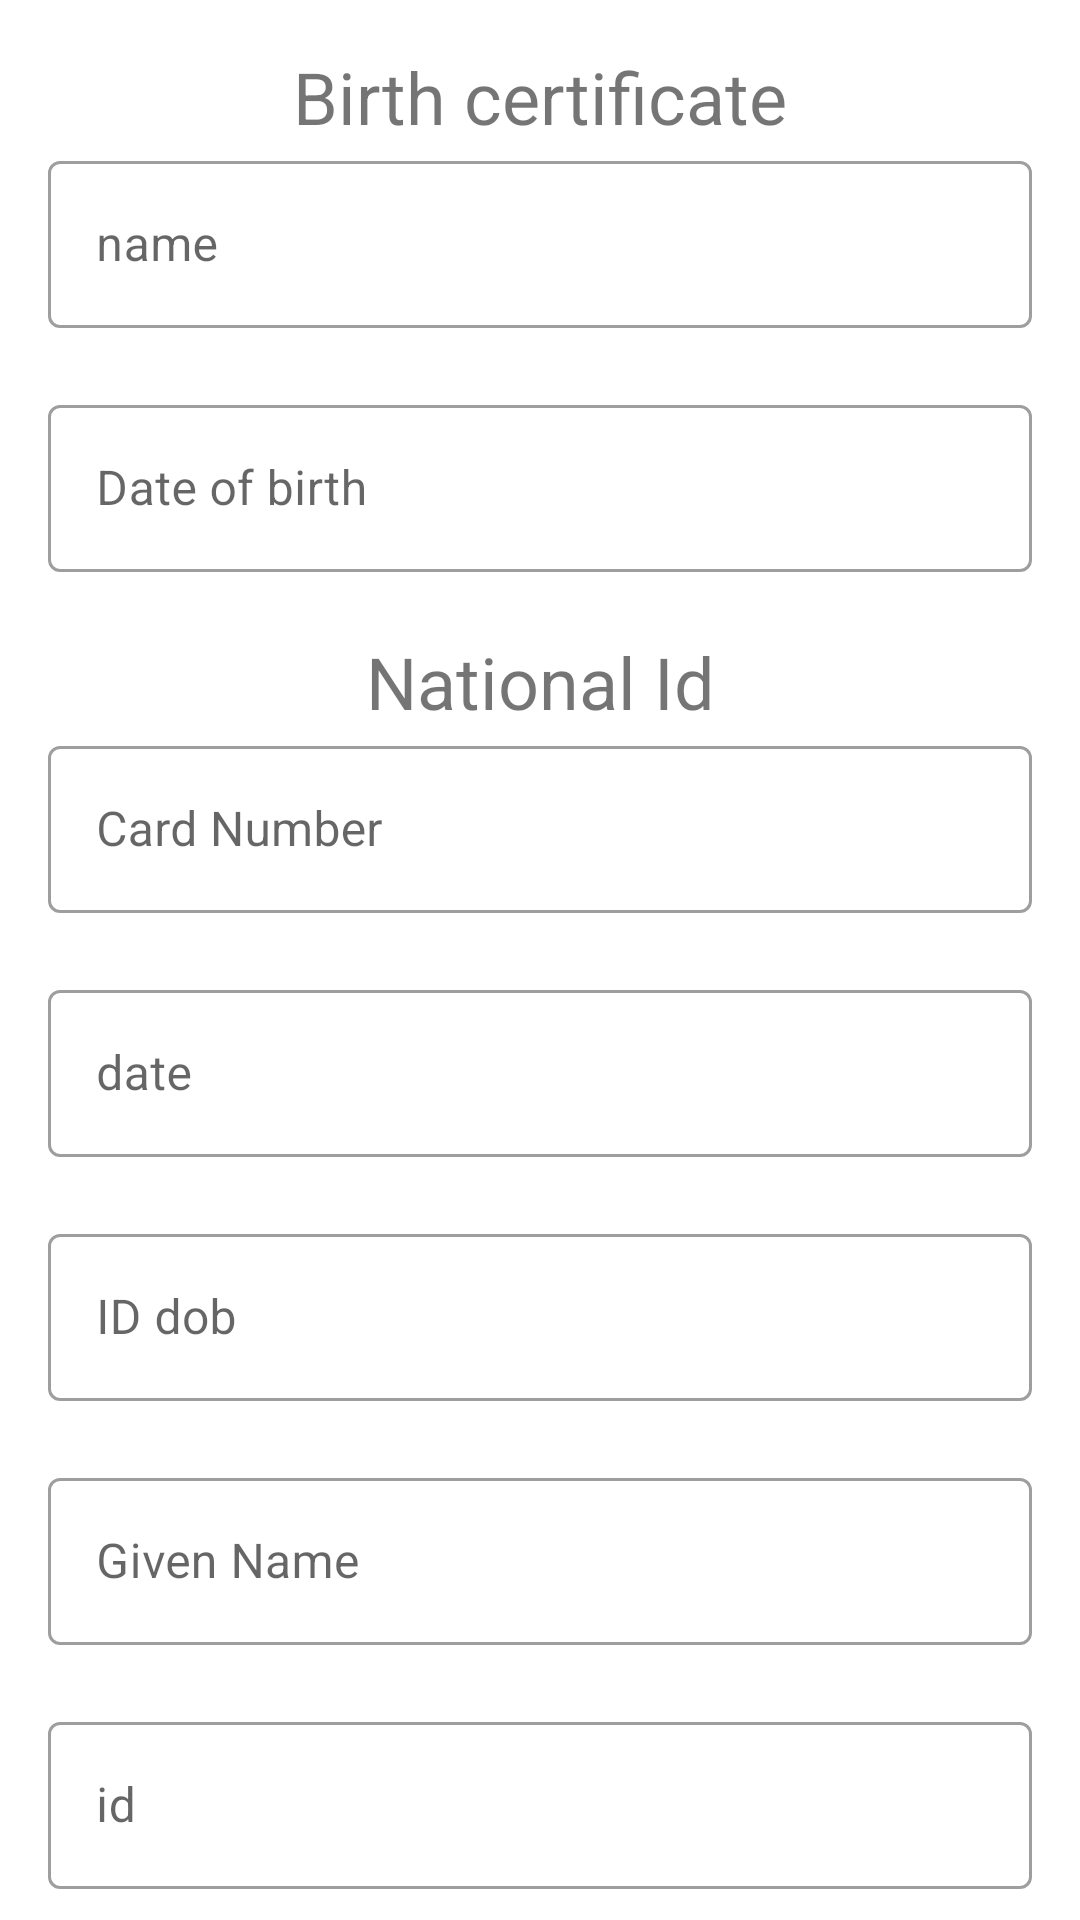

Android layout source for this screen:
<!-- AndroidManifest.xml: application theme Theme.SanteCoffeeMerchants -->
<!-- res/layout/enter_farmer_view.xml -->
<?xml version="1.0" encoding="utf-8"?>
<layout xmlns:app="http://schemas.android.com/apk/res-auto"
    xmlns:tools="http://schemas.android.com/tools"
    xmlns:android="http://schemas.android.com/apk/res/android">

    <data>

    </data>

    <androidx.core.widget.NestedScrollView
        android:layout_width="match_parent"
        android:layout_height="match_parent">

    <androidx.constraintlayout.widget.ConstraintLayout
        android:layout_marginRight="16dp"
        android:layout_marginLeft="16dp"
        android:layout_width="match_parent"
        android:layout_height="match_parent">

        <TextView
            android:id="@+id/delete"
            android:layout_width="wrap_content"
            android:layout_height="wrap_content"
            android:layout_marginTop="16dp"
            android:text="Birth certificate"
            android:textSize="24sp"
            app:layout_constraintEnd_toEndOf="parent"
            app:layout_constraintStart_toStartOf="parent"
            app:layout_constraintTop_toTopOf="parent" />

        <com.google.android.material.textfield.TextInputLayout
            android:id="@+id/name"
            style="@style/Widget.MaterialComponents.TextInputLayout.OutlinedBox"
            android:layout_width="0dp"
            android:layout_height="wrap_content"
            android:hint="@string/name"
            app:endIconMode="clear_text"
            app:errorEnabled="true"
            app:layout_constraintEnd_toEndOf="parent"
            app:layout_constraintStart_toStartOf="parent"
            app:layout_constraintTop_toBottomOf="@+id/delete">

            <com.google.android.material.textfield.TextInputEditText
                android:id="@+id/namee"
                android:layout_width="match_parent"
                android:layout_height="wrap_content"
                android:inputType="textPersonName" />

        </com.google.android.material.textfield.TextInputLayout>

        <com.google.android.material.textfield.TextInputLayout
            android:id="@+id/dob"
            style="@style/Widget.MaterialComponents.TextInputLayout.OutlinedBox"
            android:layout_width="0dp"
            android:layout_height="wrap_content"
            android:hint="@string/dob"
            app:endIconMode="clear_text"
            app:errorEnabled="true"
            app:layout_constraintEnd_toEndOf="parent"
            app:layout_constraintStart_toStartOf="parent"
            app:layout_constraintTop_toBottomOf="@+id/name">

            <com.google.android.material.textfield.TextInputEditText
                android:id="@+id/doob"
                android:layout_width="match_parent"
                android:layout_height="wrap_content"
                android:inputType="textPersonName" />

        </com.google.android.material.textfield.TextInputLayout>

        <TextView
            android:hint="ni"
            android:id="@+id/ni"
            android:layout_width="wrap_content"
            android:layout_height="wrap_content"
            android:text="National Id"
            android:textSize="24sp"
            app:layout_constraintEnd_toEndOf="parent"
            app:layout_constraintStart_toStartOf="parent"
            app:layout_constraintTop_toBottomOf="@id/dob"/>

        <com.google.android.material.textfield.TextInputLayout
            android:id="@+id/cardno"
            style="@style/Widget.MaterialComponents.TextInputLayout.OutlinedBox"
            android:layout_width="0dp"
            android:layout_height="wrap_content"
            android:hint="@string/cardno"
            app:endIconMode="clear_text"
            app:errorEnabled="true"
            app:layout_constraintEnd_toEndOf="parent"
            app:layout_constraintStart_toStartOf="parent"
            app:layout_constraintTop_toBottomOf="@+id/ni">

            <com.google.android.material.textfield.TextInputEditText
                android:id="@+id/cardnoo"
                android:layout_width="match_parent"
                android:layout_height="wrap_content"
                android:inputType="textPersonName" />

        </com.google.android.material.textfield.TextInputLayout>

        <com.google.android.material.textfield.TextInputLayout
        android:id="@+id/date"
        style="@style/Widget.MaterialComponents.TextInputLayout.OutlinedBox"
        android:layout_width="0dp"
        android:layout_height="wrap_content"
        android:hint="@string/date"
        app:endIconMode="clear_text"
        app:errorEnabled="true"
        app:layout_constraintEnd_toEndOf="parent"
        app:layout_constraintStart_toStartOf="parent"
        app:layout_constraintTop_toBottomOf="@+id/cardno">

        <com.google.android.material.textfield.TextInputEditText
            android:id="@+id/datee"
            android:layout_width="match_parent"
            android:layout_height="wrap_content"
            android:inputType="textPersonName" />

    </com.google.android.material.textfield.TextInputLayout>

        <com.google.android.material.textfield.TextInputLayout
            android:id="@+id/dobb"
            style="@style/Widget.MaterialComponents.TextInputLayout.OutlinedBox"
            android:layout_width="0dp"
            android:layout_height="wrap_content"
            android:hint="@string/dobb"
            app:endIconMode="clear_text"
            app:errorEnabled="true"
            app:layout_constraintEnd_toEndOf="parent"
            app:layout_constraintStart_toStartOf="parent"
            app:layout_constraintTop_toBottomOf="@+id/date">

            <com.google.android.material.textfield.TextInputEditText
                android:id="@+id/doobb"
                android:layout_width="match_parent"
                android:layout_height="wrap_content"
                android:inputType="textPersonName" />

        </com.google.android.material.textfield.TextInputLayout>

        <com.google.android.material.textfield.TextInputLayout
            android:id="@+id/givenname"
            style="@style/Widget.MaterialComponents.TextInputLayout.OutlinedBox"
            android:layout_width="0dp"
            android:layout_height="wrap_content"
            android:hint="@string/givenname"
            app:endIconMode="clear_text"
            app:errorEnabled="true"
            app:layout_constraintEnd_toEndOf="parent"
            app:layout_constraintStart_toStartOf="parent"
            app:layout_constraintTop_toBottomOf="@+id/dobb">

            <com.google.android.material.textfield.TextInputEditText
                android:id="@+id/givennamme"
                android:layout_width="match_parent"
                android:layout_height="wrap_content"
                android:inputType="textPersonName" />

        </com.google.android.material.textfield.TextInputLayout>

        <com.google.android.material.textfield.TextInputLayout
            android:id="@+id/ID"
            style="@style/Widget.MaterialComponents.TextInputLayout.OutlinedBox"
            android:layout_width="0dp"
            android:layout_height="wrap_content"
            android:hint="@string/ID"
            app:endIconMode="clear_text"
            app:errorEnabled="true"
            app:layout_constraintEnd_toEndOf="parent"
            app:layout_constraintStart_toStartOf="parent"
            app:layout_constraintTop_toBottomOf="@+id/givenname">

            <com.google.android.material.textfield.TextInputEditText
                android:id="@+id/IDd"
                android:layout_width="match_parent"
                android:layout_height="wrap_content"
                android:inputType="textPersonName" />

        </com.google.android.material.textfield.TextInputLayout>

        <com.google.android.material.textfield.TextInputLayout
            android:id="@+id/nationality"
            style="@style/Widget.MaterialComponents.TextInputLayout.OutlinedBox"
            android:layout_width="0dp"
            android:layout_height="wrap_content"
            android:hint="@string/nationality"
            app:endIconMode="clear_text"
            app:errorEnabled="true"
            app:layout_constraintEnd_toEndOf="parent"
            app:layout_constraintStart_toStartOf="parent"
            app:layout_constraintTop_toBottomOf="@+id/ID">

            <com.google.android.material.textfield.TextInputEditText
                android:id="@+id/nationalityy"
                android:layout_width="match_parent"
                android:layout_height="wrap_content"
                android:inputType="textPersonName" />

        </com.google.android.material.textfield.TextInputLayout>

        <com.google.android.material.textfield.TextInputLayout
            android:id="@+id/sex"
            style="@style/Widget.MaterialComponents.TextInputLayout.OutlinedBox"
            android:layout_width="0dp"
            android:layout_height="wrap_content"
            android:hint="@string/sex"
            app:endIconMode="clear_text"
            app:errorEnabled="true"
            app:layout_constraintEnd_toEndOf="parent"
            app:layout_constraintStart_toStartOf="parent"
            app:layout_constraintTop_toBottomOf="@+id/nationality">

            <com.google.android.material.textfield.TextInputEditText
                android:id="@+id/sexxx"
                android:layout_width="match_parent"
                android:layout_height="wrap_content"
                android:inputType="textPersonName" />

        </com.google.android.material.textfield.TextInputLayout>

        <com.google.android.material.textfield.TextInputLayout
            android:id="@+id/surname"
            style="@style/Widget.MaterialComponents.TextInputLayout.OutlinedBox"
            android:layout_width="0dp"
            android:layout_height="wrap_content"
            android:hint="@string/surname"
            app:endIconMode="clear_text"
            app:errorEnabled="true"
            app:layout_constraintEnd_toEndOf="parent"
            app:layout_constraintStart_toStartOf="parent"
            app:layout_constraintTop_toBottomOf="@+id/sex">

            <com.google.android.material.textfield.TextInputEditText
                android:id="@+id/surnamme"
                android:layout_width="match_parent"
                android:layout_height="wrap_content"
                android:inputType="textPersonName" />

        </com.google.android.material.textfield.TextInputLayout>

        <com.google.android.material.textfield.TextInputLayout
            android:id="@+id/phone"
            style="@style/Widget.MaterialComponents.TextInputLayout.OutlinedBox"
            android:layout_width="0dp"
            android:layout_height="wrap_content"
            android:hint="@string/phone"
            app:endIconMode="clear_text"
            app:errorEnabled="true"
            app:layout_constraintEnd_toEndOf="parent"
            app:layout_constraintStart_toStartOf="parent"
            app:layout_constraintTop_toBottomOf="@+id/surname">

            <com.google.android.material.textfield.TextInputEditText
                android:id="@+id/phonne"
                android:layout_width="match_parent"
                android:layout_height="wrap_content"
                android:inputType="textPersonName" />

        </com.google.android.material.textfield.TextInputLayout>

    </androidx.constraintlayout.widget.ConstraintLayout>
    </androidx.core.widget.NestedScrollView>
</layout>
<!-- resources referenced by this layout -->
<resources>
  <string name="ID">id</string>
  <string name="cardno">Card Number</string>
  <string name="date">date</string>
  <string name="dob">Date of birth</string>
  <string name="dobb">ID dob</string>
  <string name="givenname">Given Name</string>
  <string name="name">name</string>
  <string name="nationality">nationality</string>
  <string name="phone">phone</string>
  <string name="sex">sex</string>
  <string name="surname">surname</string>
  <style name="Theme.SanteCoffeeMerchants" parent="Theme.MaterialComponents.DayNight.DarkActionBar">
          
          <item name="colorPrimary">@color/purple_500</item>
          <item name="colorPrimaryVariant">@color/purple_700</item>
          <item name="colorOnPrimary">@color/white</item>
          
          <item name="colorSecondary">@color/teal_200</item>
          <item name="colorSecondaryVariant">@color/teal_700</item>
          <item name="colorOnSecondary">@color/black</item>
          
          <item name="android:statusBarColor" tools:targetApi="l">?attr/colorPrimaryVariant</item>
          
      </style>
  <color name="purple_500">#838383</color>
  <color name="purple_700">#393939</color>
  <color name="white">#FFFFFFFF</color>
  <color name="teal_200">#02BAB9</color>
  <color name="teal_700">#FF018786</color>
  <color name="black">#FF000000</color>
</resources>
